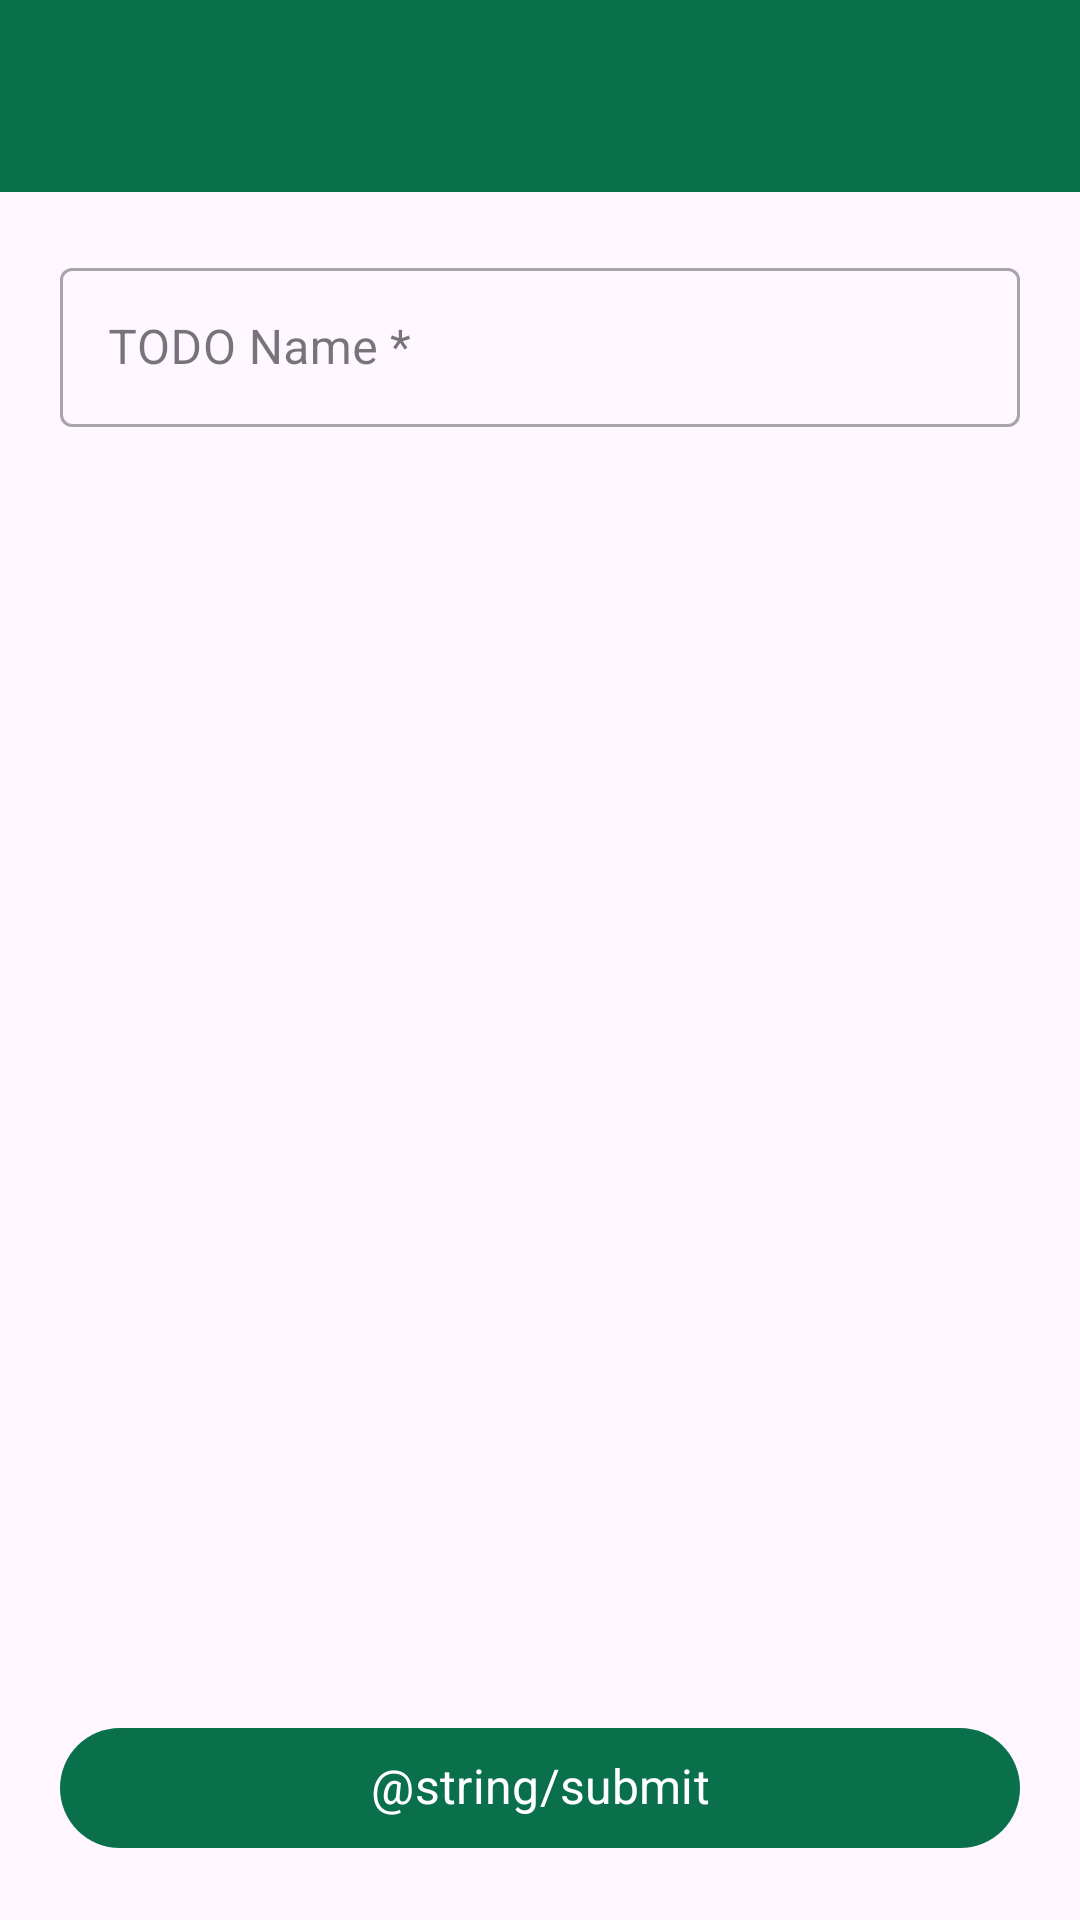

The Android layout XML behind this screen, and the referenced resources:
<!-- AndroidManifest.xml: application theme Theme.GroceryTask -->
<!-- res/layout/activity_edit_shopping.xml -->
<?xml version="1.0" encoding="utf-8"?>
<layout xmlns:android="http://schemas.android.com/apk/res/android"
    xmlns:app="http://schemas.android.com/apk/res-auto"
    xmlns:tools="http://schemas.android.com/tools">
<androidx.constraintlayout.widget.ConstraintLayout
    android:layout_width="match_parent"
    android:layout_height="match_parent"
    tools:context=".ui.todo.add_shopping.EditShoppingActivity">

    <androidx.appcompat.widget.Toolbar
        android:id="@+id/toolbar"
        app:layout_constraintTop_toTopOf="parent"
        android:background="@color/colorPrimary"
        android:layout_width="match_parent"
        android:layout_height="wrap_content"/>

    <com.google.android.material.textfield.TextInputLayout
        android:layout_margin="20dp"
        app:layout_constraintTop_toBottomOf="@id/toolbar"
        style="@style/Widget.MaterialComponents.TextInputLayout.OutlinedBox"
        android:id="@+id/nameLayout"
        android:layout_width="match_parent"
        android:layout_height="wrap_content"
        android:hint="TODO Name *"
        app:counterEnabled="false"
        app:counterMaxLength="20"
        tools:ignore="HardcodedText">

        <com.google.android.material.textfield.TextInputEditText
            android:id="@+id/etName"
            android:layout_width="match_parent"
            android:layout_height="wrap_content"
            android:imeOptions="actionDone"
            android:inputType="text"
            android:maxLength="20"
            android:singleLine="true" />

    </com.google.android.material.textfield.TextInputLayout>

    <androidx.recyclerview.widget.RecyclerView
        android:scrollbars="vertical"
        android:layout_margin="20dp"
        android:id="@+id/recyclerView"
        app:layout_constraintTop_toBottomOf="@+id/nameLayout"
        app:layout_constraintBottom_toTopOf="@+id/btnSubmit"
        android:layout_marginTop="20dp"
        android:layout_marginBottom="20dp"
        android:layout_width="match_parent"
        android:layout_height="0dp"/>

    <com.google.android.material.button.MaterialButton
        android:layout_margin="20dp"
        android:id="@+id/btnSubmit"
        android:text="@string/submit"
        app:layout_constraintTop_toBottomOf="@+id/recyclerView"
        app:layout_constraintBottom_toBottomOf="parent"
        android:layout_width="match_parent"
        android:layout_height="wrap_content"/>

</androidx.constraintlayout.widget.ConstraintLayout>
</layout>
<!-- resources referenced by this layout -->
<resources>
  <color name="colorPrimary">#0A704C</color>
  <style name="Theme.GroceryTask" parent="Base.Theme.GroceryTask" />
  <style name="Base.Theme.GroceryTask" parent="Theme.Material3.DayNight.NoActionBar">
          
          <item name="colorPrimary">@color/colorPrimary</item>
          <item name="colorPrimaryVariant">@color/colorPrimaryDark</item>
          <item name="colorOnPrimary">@color/white</item>
          
          <item name="colorSecondary">@color/colorPrimary</item>
          <item name="colorSecondaryVariant">@color/colorPrimaryDark</item>
          <item name="colorOnSecondary">@color/black</item>
          
          <item name="android:statusBarColor">?attr/colorPrimaryVariant</item>
          <item name="android:navigationBarColor">?attr/colorPrimaryVariant</item>
          
          <item name="fontFamily">@font/afacad_regular</item>
          <item name="android:includeFontPadding">false</item>
          <item name="android:textSize">16sp</item>
          <item name="android:textColor">@color/black</item>
          <item name="android:windowReturnTransition">@android:transition/explode</item>
      </style>
  <color name="colorPrimaryDark">#0A704C</color>
  <color name="white">#FFFFFFFF</color>
  <color name="black">#FF000000</color>
</resources>
